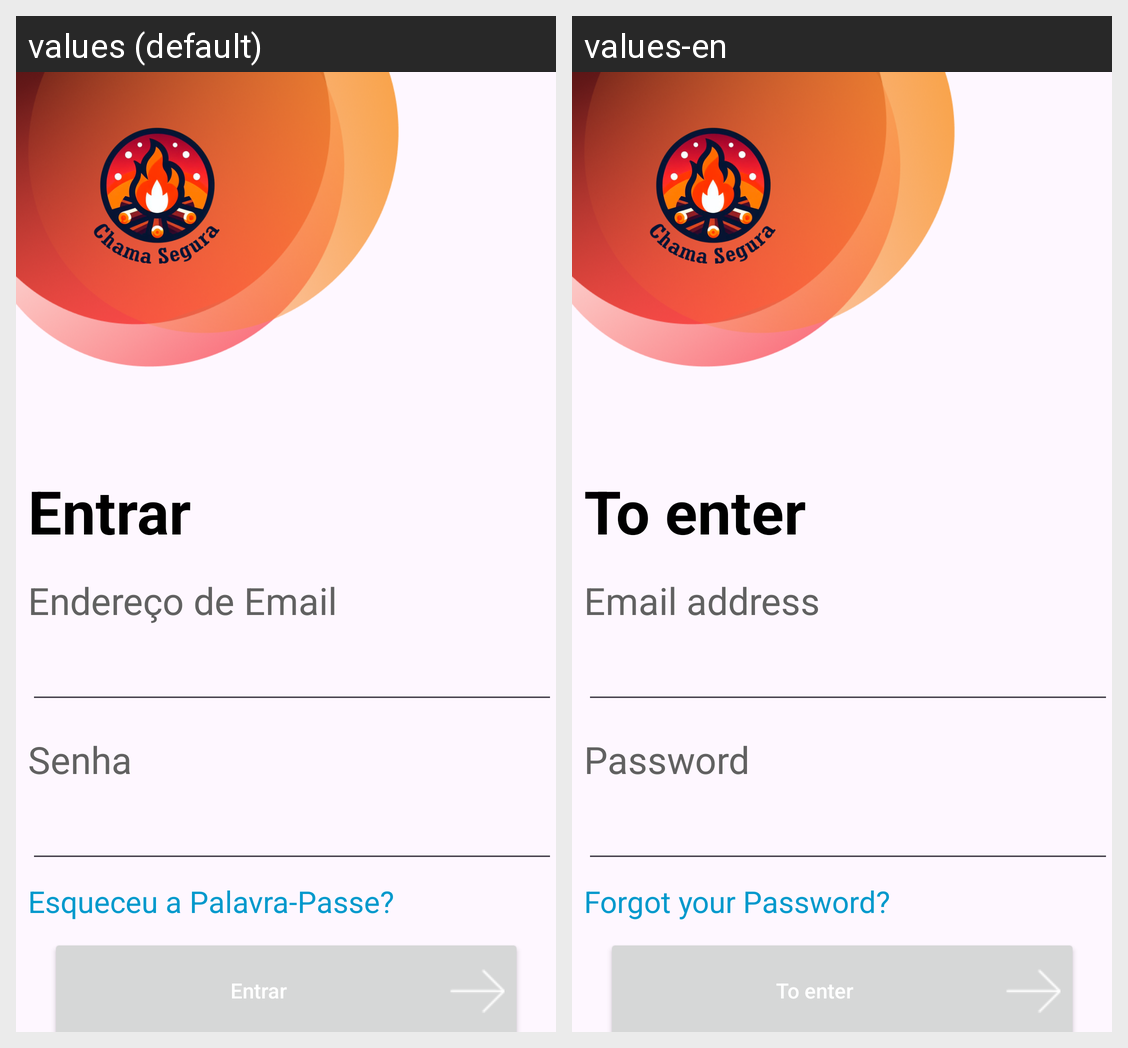

The same Android screen rendered under two of its app's locales, left to right. List the strings drawn on it with the default value and each locale's translation.
Android screen res/layout/activity_login.xml rendered under 2 locales, left to right: values (default), values-en. Device: Nexus 5 (rendered at 1080×1920; each locale shown at half size, 540×960, under a caption strip naming it); theme Theme.ChamaSegura.
Strings drawn on this screen, with the default value and each locale's value (text and hints the layout hard-codes, and strings that could not be matched under every locale, appear in the picture but are not listed):

entrar
  values: Entrar
  values-en: To enter

endere_o_de_email
  values: Endereço de Email
  values-en: Email address

senha
  values: Senha
  values-en: Password

esqueceu_a_palavra_passe
  values: Esqueceu a Palavra-Passe?
  values-en: Forgot your Password?
